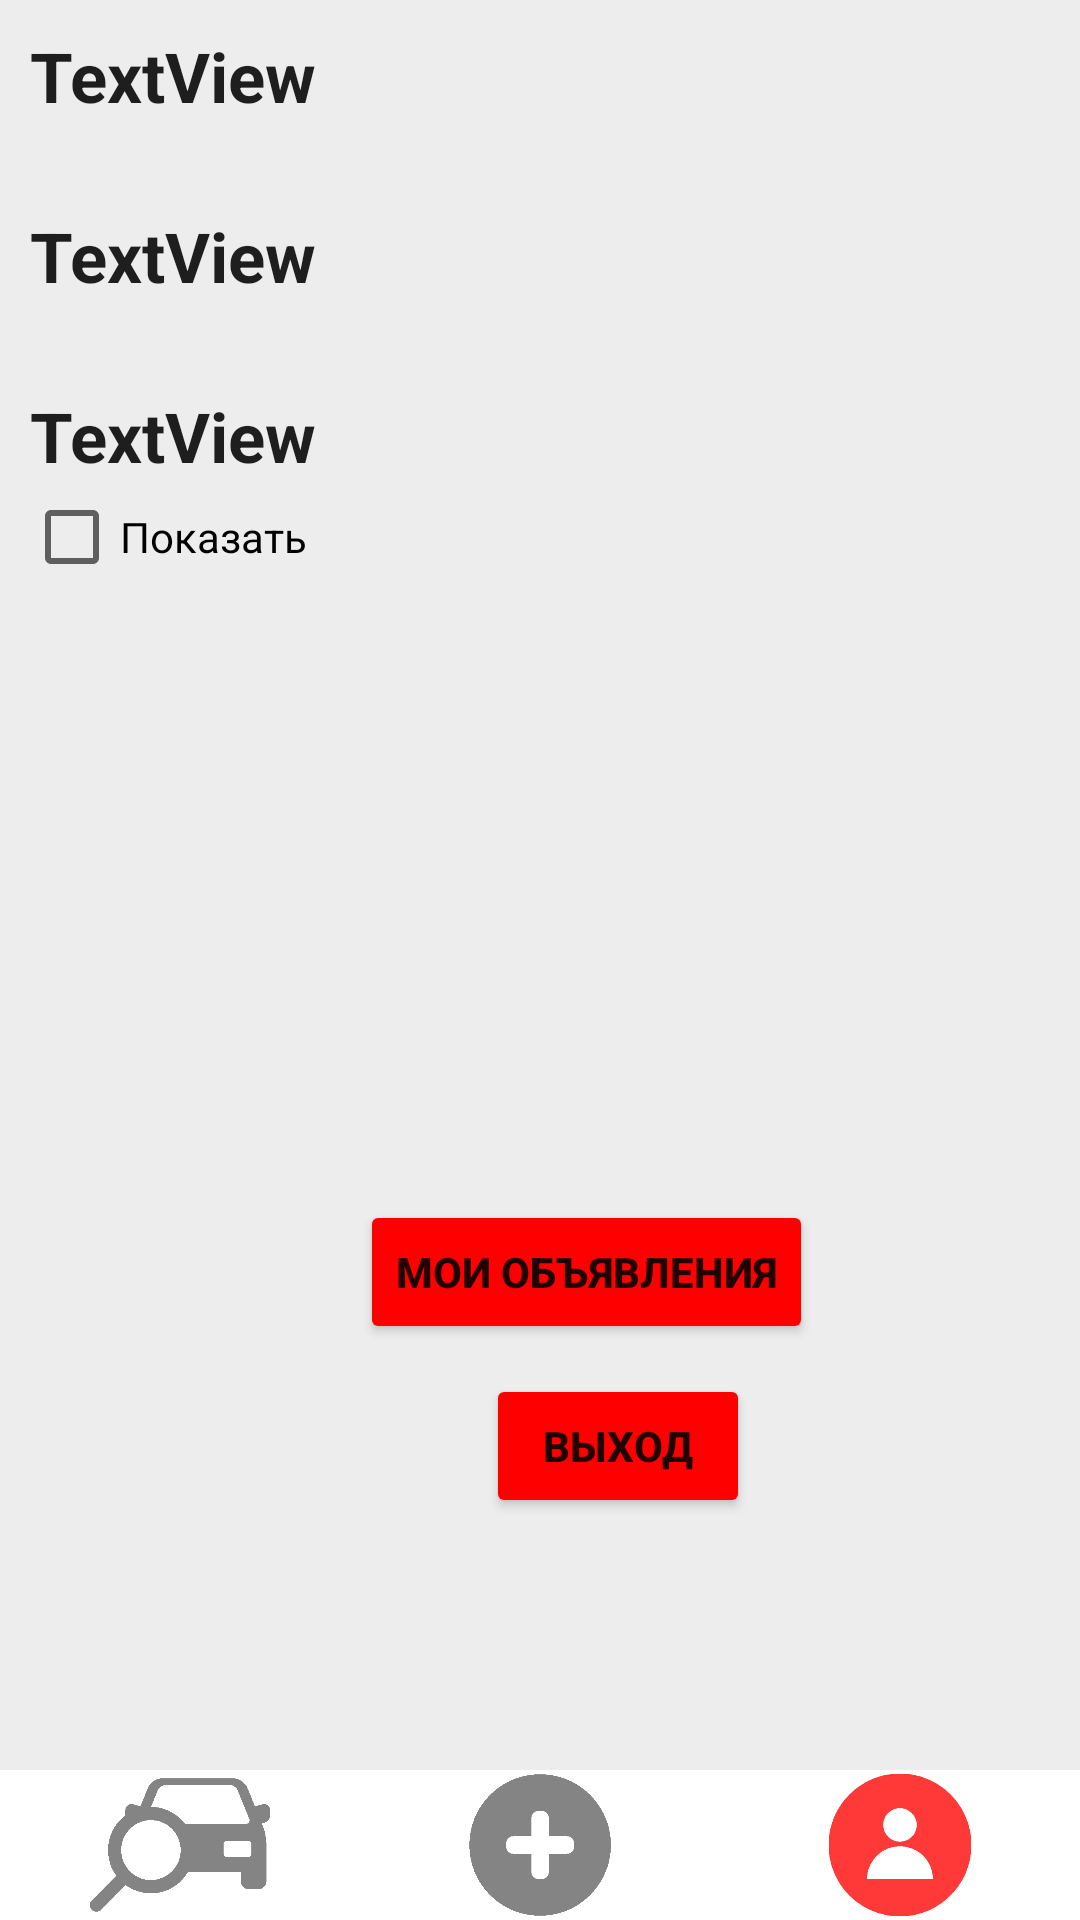

This screen was rendered from an Android layout file. Write that file and the resources it references.
<!-- AndroidManifest.xml: application theme Theme.Carvitta -->
<!-- res/layout/activity_account.xml -->
<?xml version="1.0" encoding="utf-8"?>
<RelativeLayout xmlns:android="http://schemas.android.com/apk/res/android"
    xmlns:app="http://schemas.android.com/apk/res-auto"
    xmlns:tools="http://schemas.android.com/tools"
    android:layout_width="match_parent"
    android:layout_height="match_parent">


    <ScrollView
        android:layout_width="match_parent"
        android:layout_height="match_parent"
        android:background="#D5D5D5"
        android:backgroundTint="#EDEDED">

        <LinearLayout
            android:layout_width="match_parent"
            android:layout_height="wrap_content"
            android:orientation="vertical" />
    </ScrollView>

    <CheckBox
        android:id="@+id/showPassword"
        android:layout_width="wrap_content"
        android:layout_height="wrap_content"
        android:layout_alignParentStart="true"
        android:layout_alignParentTop="true"
        android:layout_marginStart="8dp"
        android:layout_marginTop="155dp"
        android:checked="false"
        android:text="Показать" />

    <TextView
        android:id="@+id/acc_login"
        android:layout_width="wrap_content"
        android:layout_height="wrap_content"
        android:layout_alignParentStart="true"
        android:layout_alignParentTop="true"
        android:layout_marginStart="10dp"
        android:layout_marginTop="10dp"
        android:text="TextView"
        android:textColor="#1E1E1E"
        android:textSize="23sp"
        android:textStyle="bold" />

    <TextView
        android:id="@+id/acc_password"
        android:layout_width="wrap_content"
        android:layout_height="wrap_content"
        android:layout_alignParentStart="true"
        android:layout_alignParentTop="true"
        android:layout_marginStart="10dp"
        android:layout_marginTop="130dp"
        android:text="TextView"
        android:textColor="#1E1E1E"
        android:textSize="23sp"
        android:textStyle="bold" />

    <Button
        android:id="@+id/exit_btn2"
        android:layout_width="wrap_content"
        android:layout_height="wrap_content"
        android:layout_alignParentStart="true"
        android:layout_alignParentTop="true"
        android:layout_marginStart="120dp"
        android:layout_marginTop="400dp"
        android:backgroundTint="#FF0000"
        android:onClick="toMyAds"
        android:text="Мои объявления"
        android:textStyle="bold" />

    <Button
        android:id="@+id/exit_btn"
        android:layout_width="wrap_content"
        android:layout_height="wrap_content"
        android:layout_alignParentStart="true"
        android:layout_alignParentTop="true"
        android:layout_marginStart="162dp"
        android:layout_marginTop="458dp"
        android:backgroundTint="#FF0000"
        android:onClick="exit"
        android:text="Выход"
        android:textStyle="bold" />

    <TextView
        android:id="@+id/acc_name"
        android:layout_width="wrap_content"
        android:layout_height="wrap_content"
        android:layout_alignParentStart="true"
        android:layout_alignParentTop="true"
        android:layout_marginStart="10dp"
        android:layout_marginTop="70dp"
        android:text="TextView"
        android:textColor="#1E1E1E"
        android:textSize="23sp"
        android:textStyle="bold" />

    <LinearLayout
        android:id="@+id/bottom_panel"
        android:layout_width="match_parent"
        android:layout_height="50dp"
        android:layout_alignParentBottom="true"
        android:background="#7E5F5F"
        android:backgroundTint="#FFFFFF"
        android:orientation="horizontal">

        <ImageView
            android:id="@+id/imageView"
            android:layout_width="2dp"
            android:layout_height="50dp"
            android:layout_weight="1"
            android:scaleX="1.2"
            android:scaleY="1.21"
            android:onClick="toMain"
            app:srcCompat="@drawable/allcarimgnoactive"
            tools:srcCompat="@drawable/allcarimgnoactive" />

        <ImageView
            android:id="@+id/imageView2"
            android:layout_width="2dp"
            android:layout_height="50dp"
            android:layout_weight="1"
            android:background="#FFFFFF"
            android:onClick="toAdd"
            app:srcCompat="@drawable/addcarimgnoactive"
            tools:srcCompat="@drawable/addcarimgnoactive" />

        <ImageView
            android:id="@+id/imageView3"
            android:layout_width="2dp"
            android:layout_height="50dp"
            android:layout_weight="1"
            android:scaleX="0.95"
            android:scaleY="0.95"
            app:srcCompat="@drawable/accountimgactive"
            tools:srcCompat="@drawable/accountimgactive" />

    </LinearLayout>
</RelativeLayout>
<!-- resources referenced by this layout -->
<resources>
  <!-- drawable accountimgactive: png bitmap (drawable, 4377 bytes) -->
  <!-- drawable addcarimgnoactive: png bitmap (drawable, 4055 bytes) -->
  <!-- drawable allcarimgnoactive: png bitmap (drawable, 4109 bytes) -->
  <style name="Theme.Carvitta" parent="Theme.MaterialComponents.DayNight.DarkActionBar">
          
          <item name="colorPrimary">#FF4545</item>
          <item name="colorPrimaryVariant">@color/purple_700</item>
          <item name="colorOnPrimary">@color/white</item>
          
          <item name="colorSecondary">@color/teal_200</item>
          <item name="colorSecondaryVariant">@color/teal_700</item>
          <item name="colorOnSecondary">@color/black</item>
          
          <item name="android:statusBarColor">?attr/colorPrimaryVariant</item>
          
      </style>
  <!-- not gathered from this repository: default colours our renderer supplied (Android Studio template values) -->
  <color name="purple_700">#FF3700B3</color>
  <color name="teal_200">#FF03DAC5</color>
  <color name="teal_700">#FF018786</color>
  <color name="black">#FF000000</color>
  <color name="white">#FFFFFFFF</color>
</resources>
